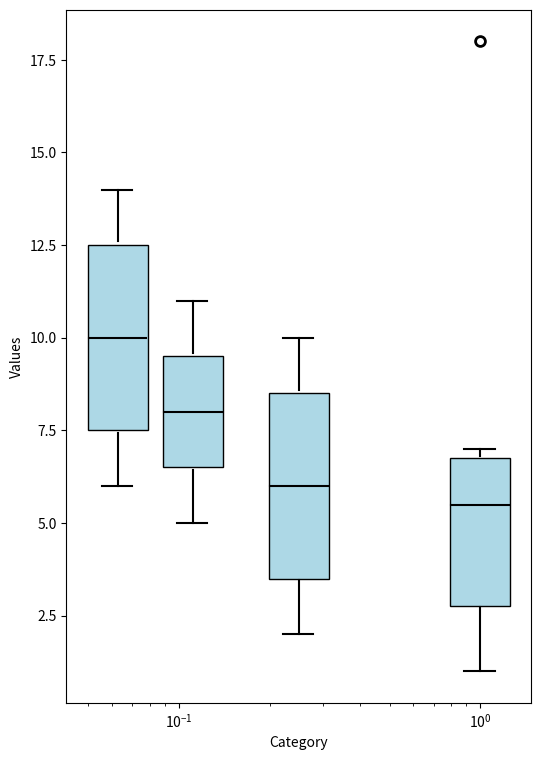

Write Python code to recreate this figure.
"""
Functions to plot box charts.
"""

import matplotlib.pyplot as plt
import numpy as np


def plot_xlog_box_chart(data: list, x_positions: list, x_label: str, y_label: str, fig_lengh: float = 6.,
                        fig_width: float = 9., base_width: float = 0.2, title: str = None,
                        box_color='lightblue', outlier_color='black', dpi=1000):
    """
    Plot a box chart with x-axis on a logarithmic scale.
    param data: List of lists. Each list contains the data for one box.
    param x_positions: List of floats. The x-positions of the boxes.
    param base_width: Float. The width of the boxes.
    param box_color: String. The color of the boxes.
    param outlier_color: String. The color of the outliers.
    param dpi: Int. The resolution of the plot.
    """
    # Calculate figsize based on length and width, and convert to inches
    figsize = (fig_lengh, fig_width)
    # Create a box plot manually to control the widths
    fig, ax = plt.subplots(figsize=figsize, dpi=dpi)

    # Iterate over data and positions to manually plot each box
    for pos, d in zip(x_positions, data):
        # Compute quartiles and whiskers
        q1 = np.percentile(d, 25)
        q2 = np.median(d)
        q3 = np.percentile(d, 75)
        iqr = q3 - q1
        whisker_min = np.min([element for element in d if element >= q1 - 1.5 * iqr])
        whisker_max = np.max([element for element in d if element <= q3 + 1.5 * iqr])

        outliers = [element for element in d if (element < whisker_min or element > whisker_max)]

        # Calculate width to ensure constant visual width on a logarithmic scale
        width_l = pos / (10 ** (base_width / 2))
        width_r = pos * (10 ** (base_width / 2))

        # Draw the box
        box = plt.Rectangle((width_l, q1), width_r - width_l, q3 - q1, edgecolor=outlier_color,
                            facecolor=box_color)
        ax.add_patch(box)

        # Draw the median line
        plt.plot([width_l * 1.01, width_r * 0.99], [q2, q2],
                 color=outlier_color)  # 1% margin to avoid overlap with box

        # Draw the whiskers
        plt.plot([pos, pos], [whisker_min, q1 * 0.99],
                 color=outlier_color)  # 1% margin to avoid overlap with box
        plt.plot([pos, pos], [q3 * 1.01, whisker_max],
                 color=outlier_color)  # 1% margin to avoid overlap with box

        # Draw the whisker caps
        plt.plot([pos - (width_r - width_l) / 4, pos + (width_r - width_l) / 4], [whisker_min, whisker_min],
                 color=outlier_color)
        plt.plot([pos - (width_r - width_l) / 4, pos + (width_r - width_l) / 4], [whisker_max, whisker_max],
                 color=outlier_color)

        # Add outliers
        plt.scatter([pos] * len(outliers), outliers, marker='o', color='white', s=50, edgecolor='black',
                    linewidth=2, zorder=4)

    # Set x-axis to logarithmic scale
    ax.set_xscale('log')

    # Add title and labels
    if title:
        plt.title(title)
    # plt.title('Box Plot Example with Logarithmic X-axis')
    plt.xlabel(x_label)
    plt.ylabel(y_label)

    # Show the plot
    plt.show()


# Create some data
data = [[1, 2, 5, 6, 7, 18],
        [2, 3, 4, 6, 8, 9, 10],
        [5, 6, 7, 8, 9, 10, 11],
        [6, 7, 8, 10, 12, 13, 14]]

positions = [1, 1 / 4., 1 / 9., 1 / 16.]
base_width = 0.2

dpi = 1000

plot_xlog_box_chart(data=data, x_positions=positions, x_label='Category', y_label='Values')
